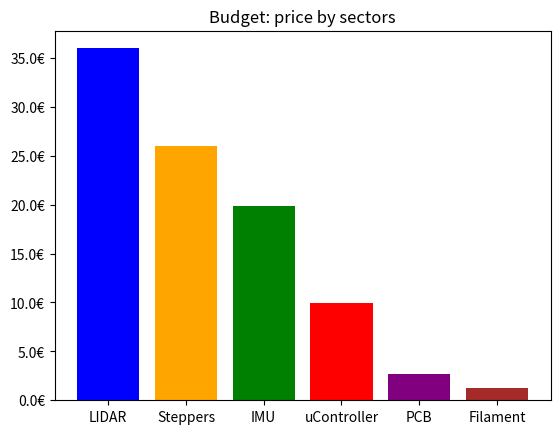

This figure's Python source:
from matplotlib.ticker import FuncFormatter
import matplotlib.pyplot as plt
import numpy as np

x = np.arange(4)

labels = ['LIDAR', 'Steppers', 'IMU', 'uController', "PCB", "Filament"]
x = np.arange(6)
componentsPCB = 2.3084309 + 0.01229
PCB = componentsPCB + 0.354
filament = 1.29

costs = np.array([35.99, 26, 19.90, 9.99, PCB, filament])

def millions(x, pos):
    'The two args are the value and tick position'
    return '%1.1f€' % (x)


formatter = FuncFormatter(millions)

fig, ax = plt.subplots()
ax.yaxis.set_major_formatter(formatter)
plt.bar(x, costs, color=['blue', 'orange', 'green', 'red', 'purple', 'brown'])
plt.xticks(x, labels)
plt.title("Budget: price by sectors")
plt.show()
